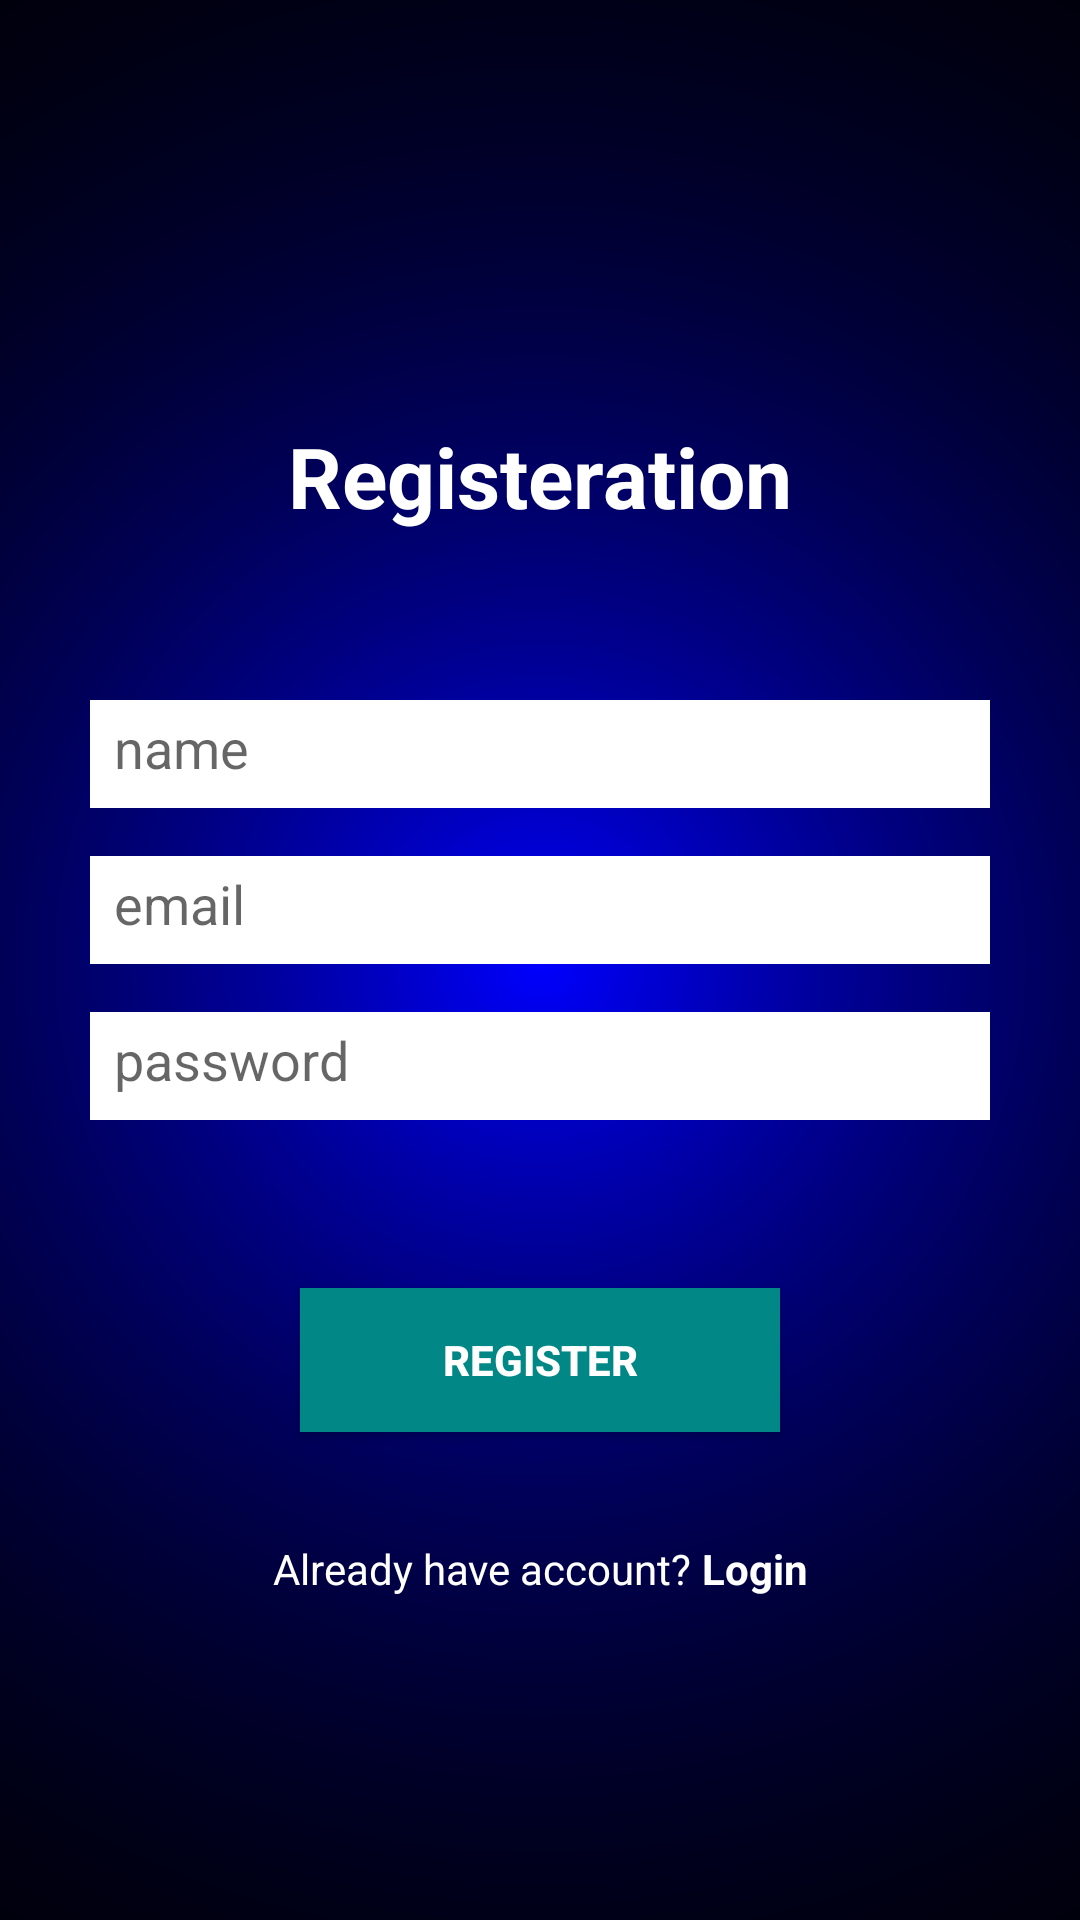

This screen was rendered from an Android layout file. Write that file and the resources it references.
<!-- AndroidManifest.xml: application theme Theme.Response -->
<!-- res/layout/frag_register.xml -->
<?xml version="1.0" encoding="utf-8"?>
<androidx.constraintlayout.widget.ConstraintLayout
    xmlns:android="http://schemas.android.com/apk/res/android"
    xmlns:app="http://schemas.android.com/apk/res-auto"
    xmlns:tools="http://schemas.android.com/tools"
    android:layout_width="match_parent"
    android:layout_height="match_parent"
    android:background="@drawable/background_dark">

    <TextView
        android:id="@+id/loginTitle"
        android:layout_width="wrap_content"
        android:layout_height="wrap_content"
        android:layout_marginTop="140dp"
        android:textColor="@color/white"
        android:text="Registeration"
        android:textSize="28sp"
        android:textStyle="bold"
        app:layout_constraintEnd_toEndOf="parent"
        app:layout_constraintLeft_toLeftOf="parent"
        app:layout_constraintRight_toRightOf="parent"
        app:layout_constraintStart_toStartOf="parent"
        app:layout_constraintTop_toTopOf="parent" />

    <EditText
        android:id="@+id/ETName"
        android:layout_width="match_parent"
        android:layout_height="36dp"
        android:layout_marginHorizontal="30dp"
        android:layout_marginVertical="16dp"
        android:background="@color/white"
        android:hint="name"
        android:outlineProvider="bounds"
        android:padding="8dp"
        android:textColor="@color/black"
        android:textSize="18sp"
        app:layout_constraintBottom_toBottomOf="parent"
        app:layout_constraintEnd_toEndOf="parent"
        app:layout_constraintStart_toStartOf="parent"
        app:layout_constraintTop_toBottomOf="@+id/loginTitle"
        app:layout_constraintVertical_bias="0.101" />

    <EditText
        android:id="@+id/ETEmail"
        android:layout_width="match_parent"
        android:layout_height="36dp"
        android:layout_marginHorizontal="30dp"
        android:layout_marginVertical="16dp"
        android:background="@color/white"
        android:hint="email"
        android:outlineProvider="bounds"
        android:padding="8dp"
        android:textColor="@color/black"
        android:textSize="18sp"
        app:layout_constraintEnd_toEndOf="parent"
        app:layout_constraintStart_toStartOf="parent"
        app:layout_constraintTop_toBottomOf="@id/ETName"
        />

    <EditText
        android:id="@+id/ETPassword"
        android:layout_width="match_parent"
        android:layout_height="36dp"
        android:hint="password"
        android:padding="8dp"
        android:textSize="18sp"
        android:layout_marginHorizontal="30dp"
        android:layout_marginVertical="16dp"
        android:textColor="@color/black"
        android:background="@color/white"
        android:outlineProvider="bounds"
        app:layout_constraintTop_toBottomOf="@id/ETEmail"
        />
    <androidx.appcompat.widget.AppCompatButton
        android:id="@+id/BtnRegister"
        android:layout_width="match_parent"
        android:layout_height="wrap_content"
        android:text="register"
        android:textColor="@color/white"
        android:textStyle="bold"
        android:background="@color/teal_700"
        android:layout_marginHorizontal="100dp"
        android:layout_marginTop="56dp"
        android:padding="2dp"
        app:layout_constraintTop_toBottomOf="@id/ETPassword"/>

    <androidx.appcompat.widget.LinearLayoutCompat
        android:layout_width="wrap_content"
        android:layout_height="wrap_content"
        android:layout_marginTop="36dp"
        app:layout_constraintEnd_toEndOf="parent"
        app:layout_constraintStart_toStartOf="parent"
        app:layout_constraintTop_toBottomOf="@+id/BtnRegister">

        <TextView
            android:layout_width="wrap_content"
            android:layout_height="wrap_content"
            android:text="Already have account? "
            android:textColor="@color/white" />

        <TextView
            android:id="@+id/TVLogin"
            android:layout_width="wrap_content"
            android:layout_height="wrap_content"
            android:text="Login"
            android:textColor="@color/white"
            android:textStyle="bold" />
    </androidx.appcompat.widget.LinearLayoutCompat>
</androidx.constraintlayout.widget.ConstraintLayout>
<!-- resources referenced by this layout -->
<resources>
  <color name="black">#FF000000</color>
  <color name="teal_700">#FF018786</color>
  <color name="white">#FFFFFFFF</color>
  <!-- drawable background_dark: png bitmap (drawable-mdpi, 238469 bytes) -->
  <style name="Theme.Response" parent="Theme.MaterialComponents.DayNight.NoActionBar">
          
          <item name="colorPrimary">@color/white</item>
          <item name="colorPrimaryVariant">@color/black</item>
          <item name="colorOnPrimary">@color/white</item>
          
          <item name="colorSecondary">@color/teal_200</item>
          <item name="colorSecondaryVariant">@color/teal_700</item>
          <item name="colorOnSecondary">@color/black</item>
          
          <item name="android:statusBarColor" tools:targetApi="l">?attr/colorOnPrimary</item>
          
      </style>
  <color name="teal_200">#FF03DAC5</color>
</resources>
